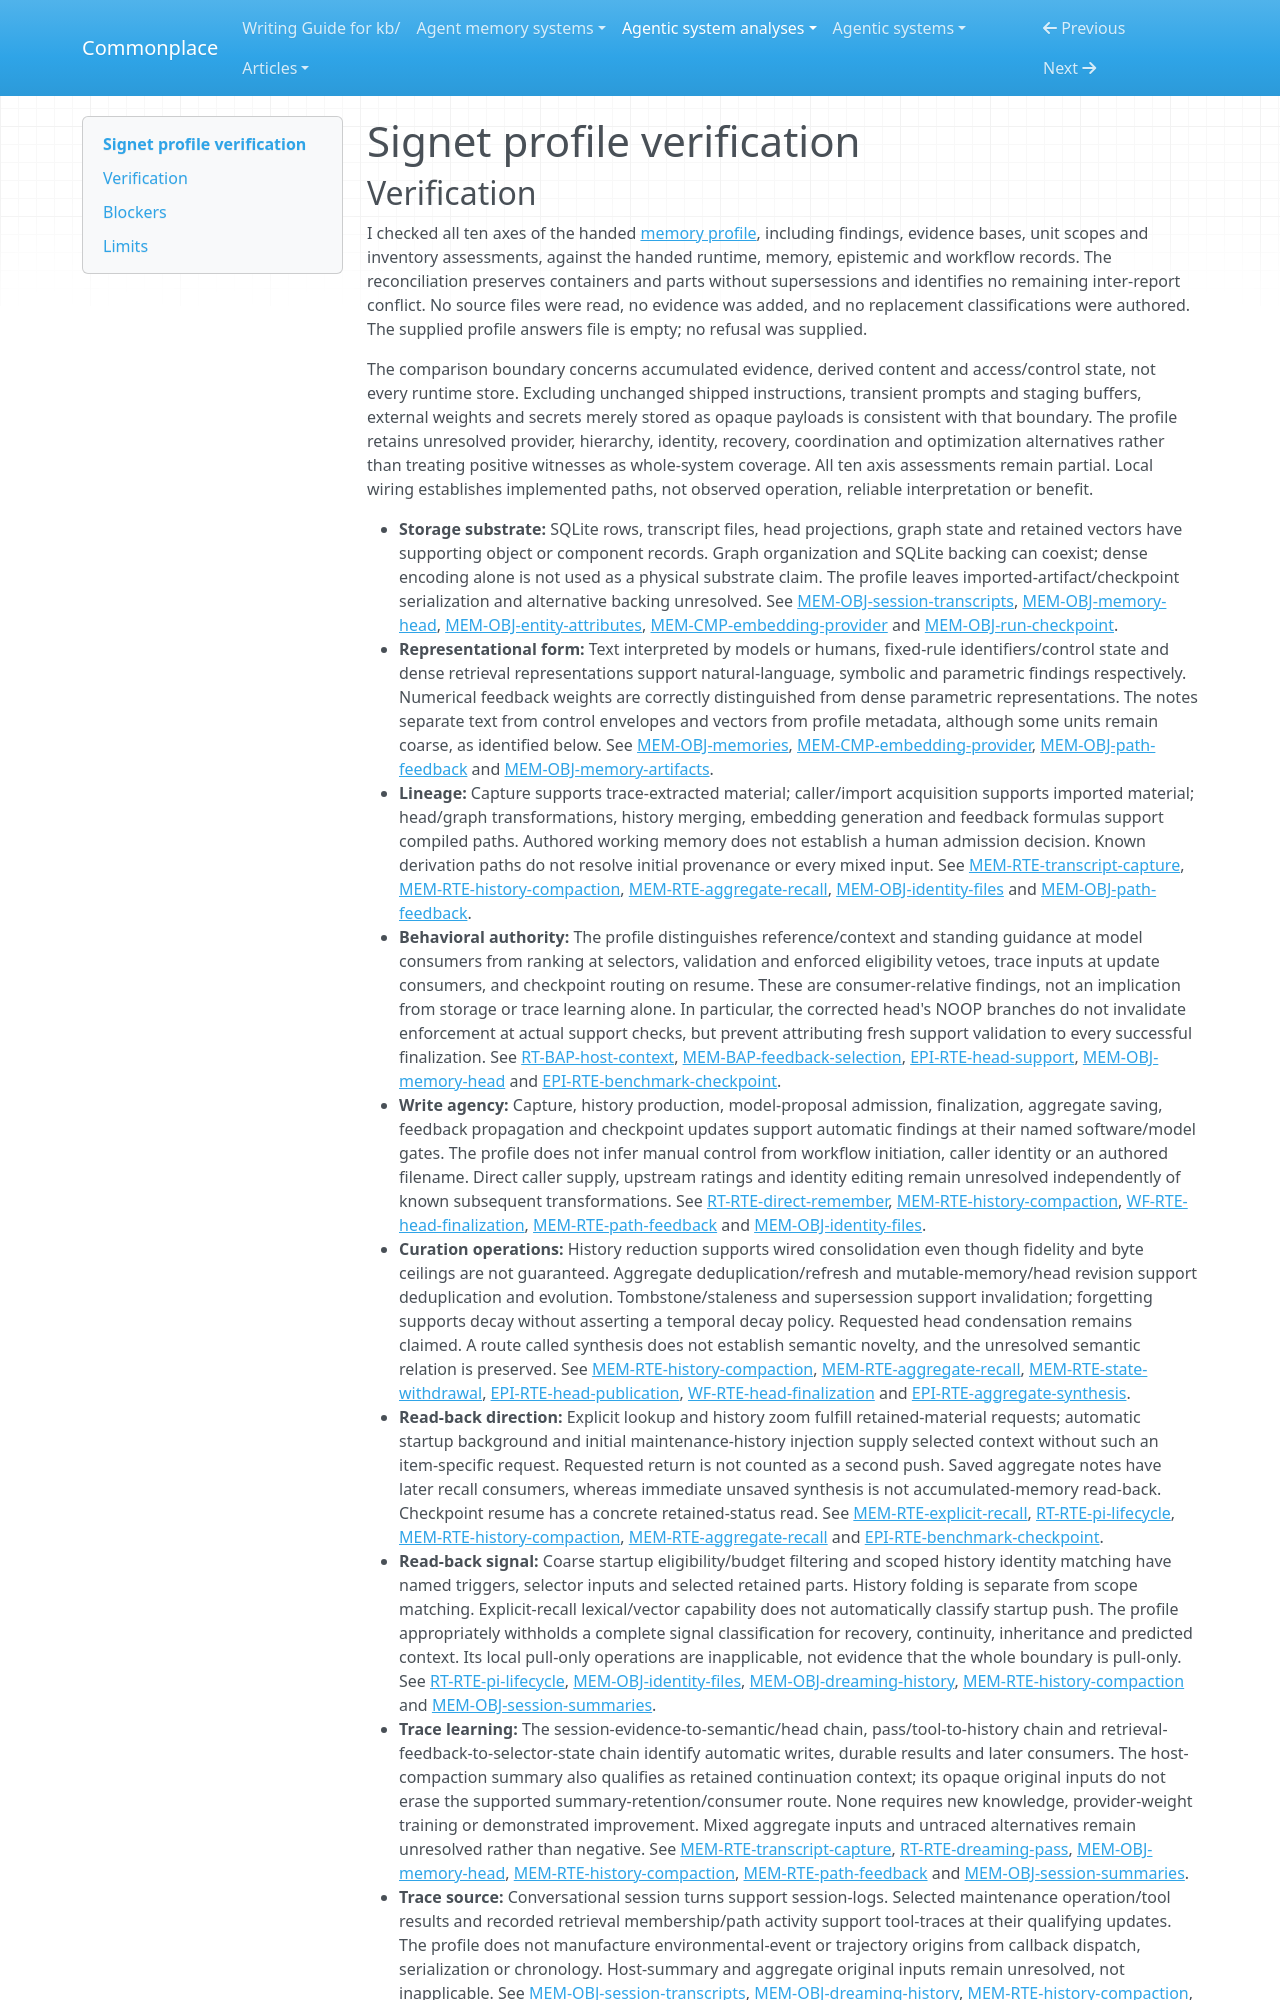

repository: zby/commonplace · page: agentic-system-analyses/retained/signetai/profile-verification/index.html · generator: mkdocs

---
type: agentic-system-analyses/types/agentic-system-verification.md
description: "Independent verification of Signet's memory profile against accepted records at Git revision 12dba1ce753babda735f2ba7b6f150c6c0b7f95e."
run-id: AAS-2026-10-14-signetai-64f703d83203-01
reviewed-boundary: "12dba1ce753babda735f2ba7b6f150c6c0b7f95e"
---

# Signet profile verification
